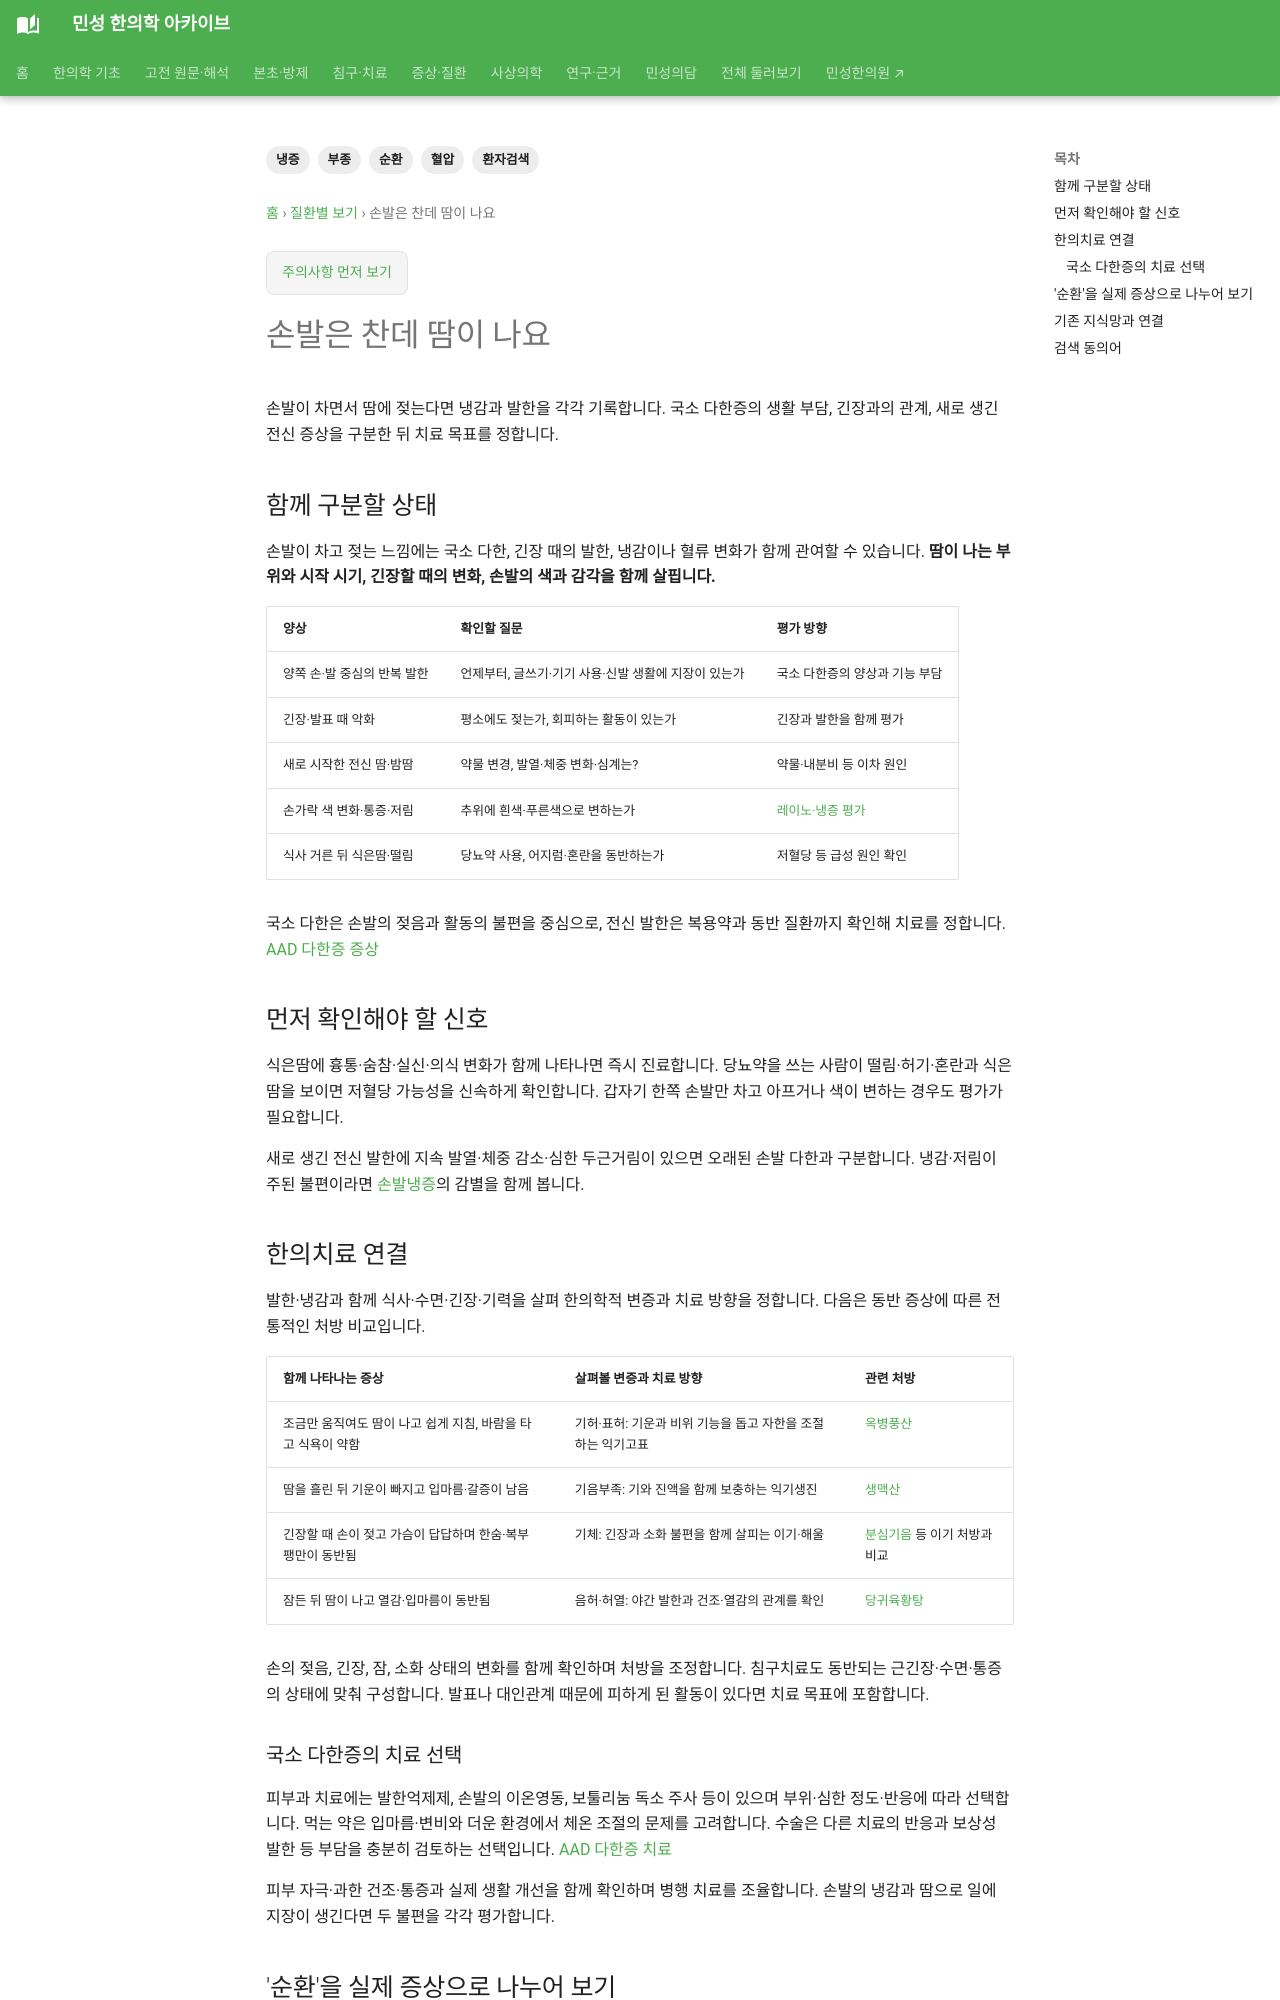

repository: joowon1111/minseong-korean-medicine-wiki · page: conditions/cold-sweaty-hands/index.html · generator: mkdocs

---
title: 손발은 찬데 땀이 나요
description: 손발은 찬데 땀이 나요을 환자 생활언어에서 순환·냉증·부종·한의치료까지 연결합니다.
tags: [순환, 냉증, 부종, 혈압, 환자검색]
status: 검토완료
last_reviewed: 2026-08-21
---
# 손발은 찬데 땀이 나요

## 환자가 이렇게 검색할 수 있습니다

- 손발은 찬데 땀이 나요
- 손에 식은땀이 나요
- 발이 차고 땀이 나요
- 긴장하면 손이 차고 땀나요
- 수족냉증 다한증
- 손발땀 한약

## 함께 구분할 상태

- 긴장·자율신경
- 다한증
- 갑상선·저혈당 등
- 말초순환
- 기허·양허·음양불균형 등 병증

## 먼저 확인해야 할 신호

- 흉통·실신
- 심한 두근거림
- 저혈당 의심 증상
- 갑작스러운 전신상태 악화

## 한의치료 연결

냉감과 발한이 언제 같이 나타나는지, 스트레스·식사·수면과의 관계를 봅니다. 한약은 냉열·기허·양허 등 병증과 자율신경 증상을 함께 평가합니다.
